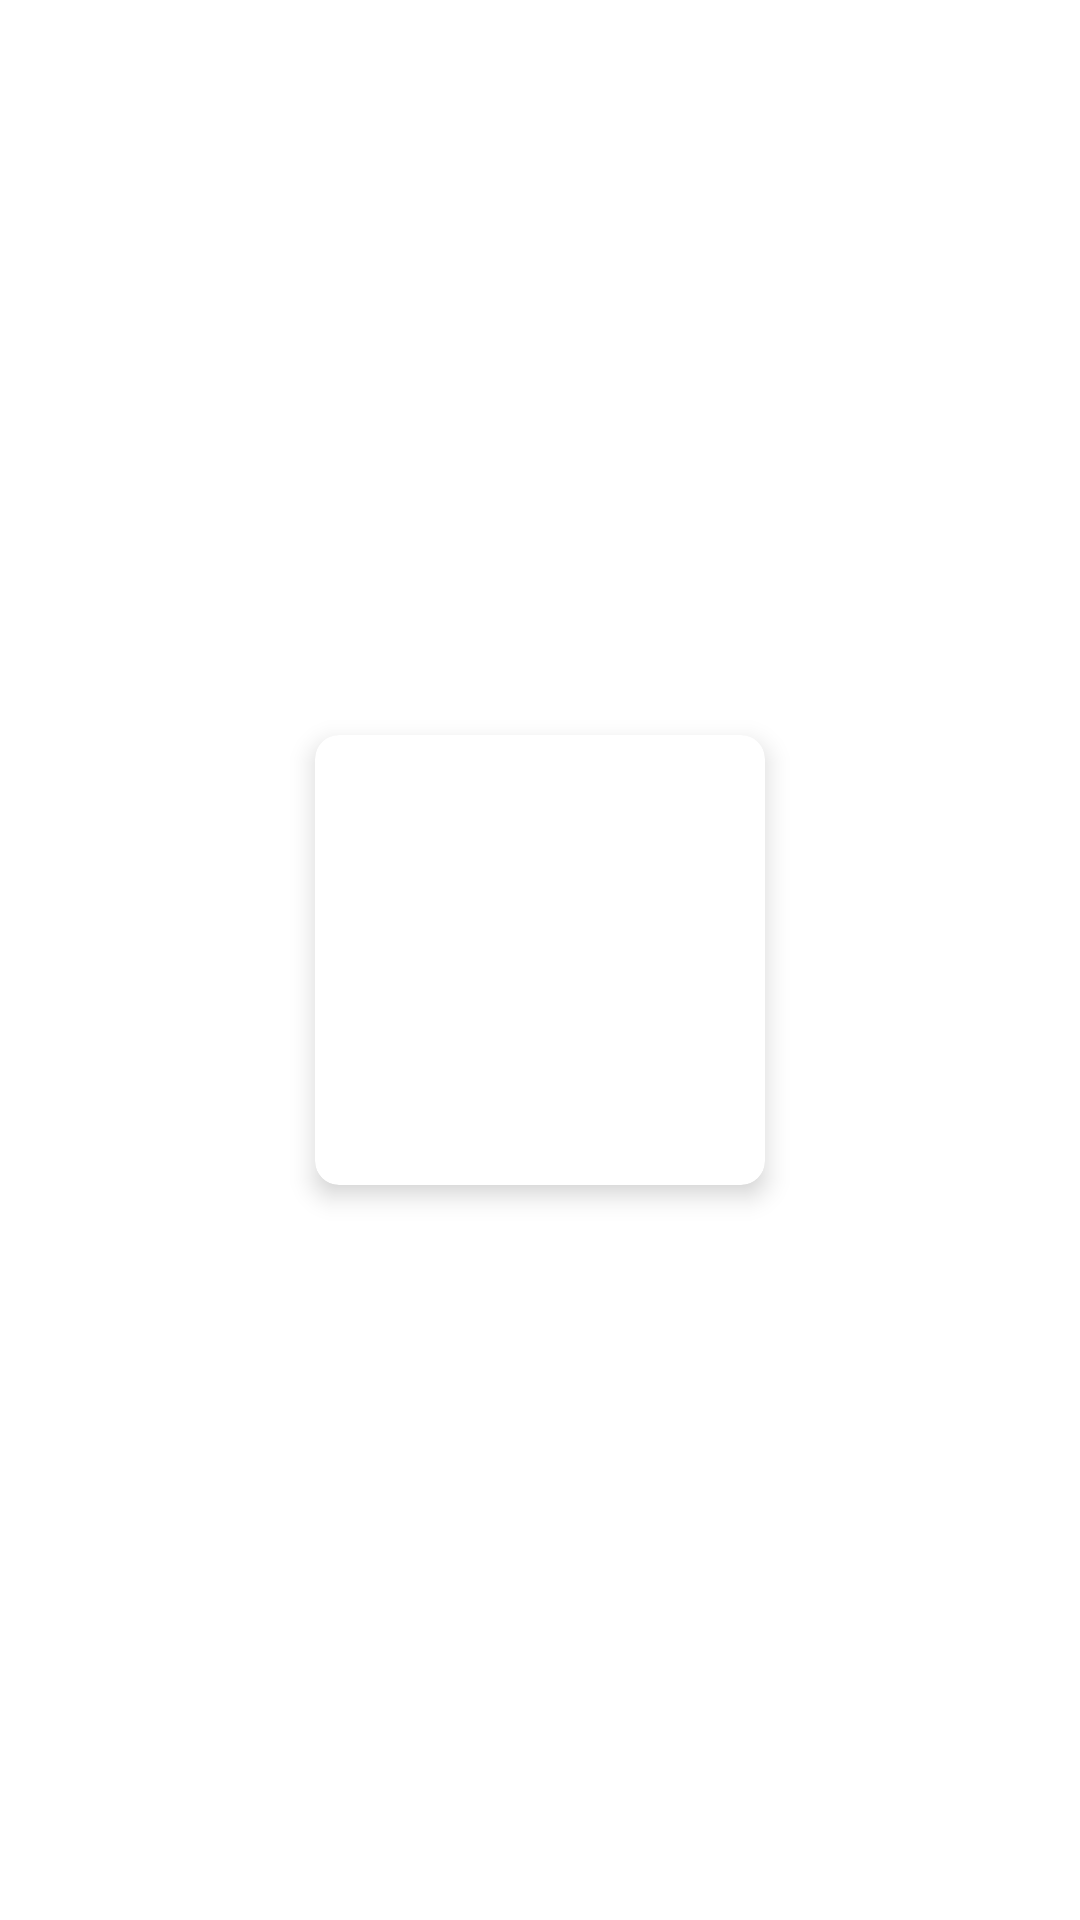

This screen was rendered from an Android layout file. Write that file and the resources it references.
<!-- AndroidManifest.xml: application theme Theme.ClickBuy -->
<!-- res/layout/brands_custom_row.xml -->
<?xml version="1.0" encoding="utf-8"?>
<androidx.constraintlayout.widget.ConstraintLayout xmlns:android="http://schemas.android.com/apk/res/android"
    xmlns:app="http://schemas.android.com/apk/res-auto"
    xmlns:tools="http://schemas.android.com/tools"
    android:layout_width="wrap_content"
    android:layout_height="wrap_content">

    <androidx.cardview.widget.CardView
        android:layout_width="wrap_content"
        android:layout_height="wrap_content"
        android:layout_margin="12sp"
        app:cardCornerRadius="8sp"
        app:cardElevation="5dp"
        app:layout_constraintBottom_toBottomOf="parent"
        app:layout_constraintEnd_toEndOf="parent"
        app:layout_constraintStart_toStartOf="parent"
        app:layout_constraintTop_toTopOf="parent">

        <ImageView
            android:id="@+id/brandImageCustomRow"
            android:layout_width="150sp"
            android:layout_height="150sp"
            android:padding="8dp"
            android:scaleType="fitCenter"
            android:src="@drawable/adidas_logo" />
    </androidx.cardview.widget.CardView>

</androidx.constraintlayout.widget.ConstraintLayout>
<!-- resources referenced by this layout -->
<resources>
  <style name="Theme.ClickBuy" parent="Theme.MaterialComponents.DayNight.NoActionBar">
          
          <item name="colorPrimary">@color/purple_500</item>
          <item name="colorPrimaryVariant">@color/purple_700</item>
          <item name="colorOnPrimary">@color/white</item>
          
          <item name="colorSecondary">@color/teal_200</item>
          <item name="colorSecondaryVariant">@color/teal_700</item>
          <item name="colorOnSecondary">@color/black</item>
          
          <item name="android:statusBarColor" tools:targetApi="l">?attr/colorPrimaryVariant</item>
          
      </style>
  <color name="purple_500">#FF6200EE</color>
  <color name="purple_700">#FF3700B3</color>
  <color name="white">#FFFFFFFF</color>
  <color name="teal_200">#FF03DAC5</color>
  <color name="teal_700">#FF018786</color>
  <color name="black">#FF000000</color>
</resources>
